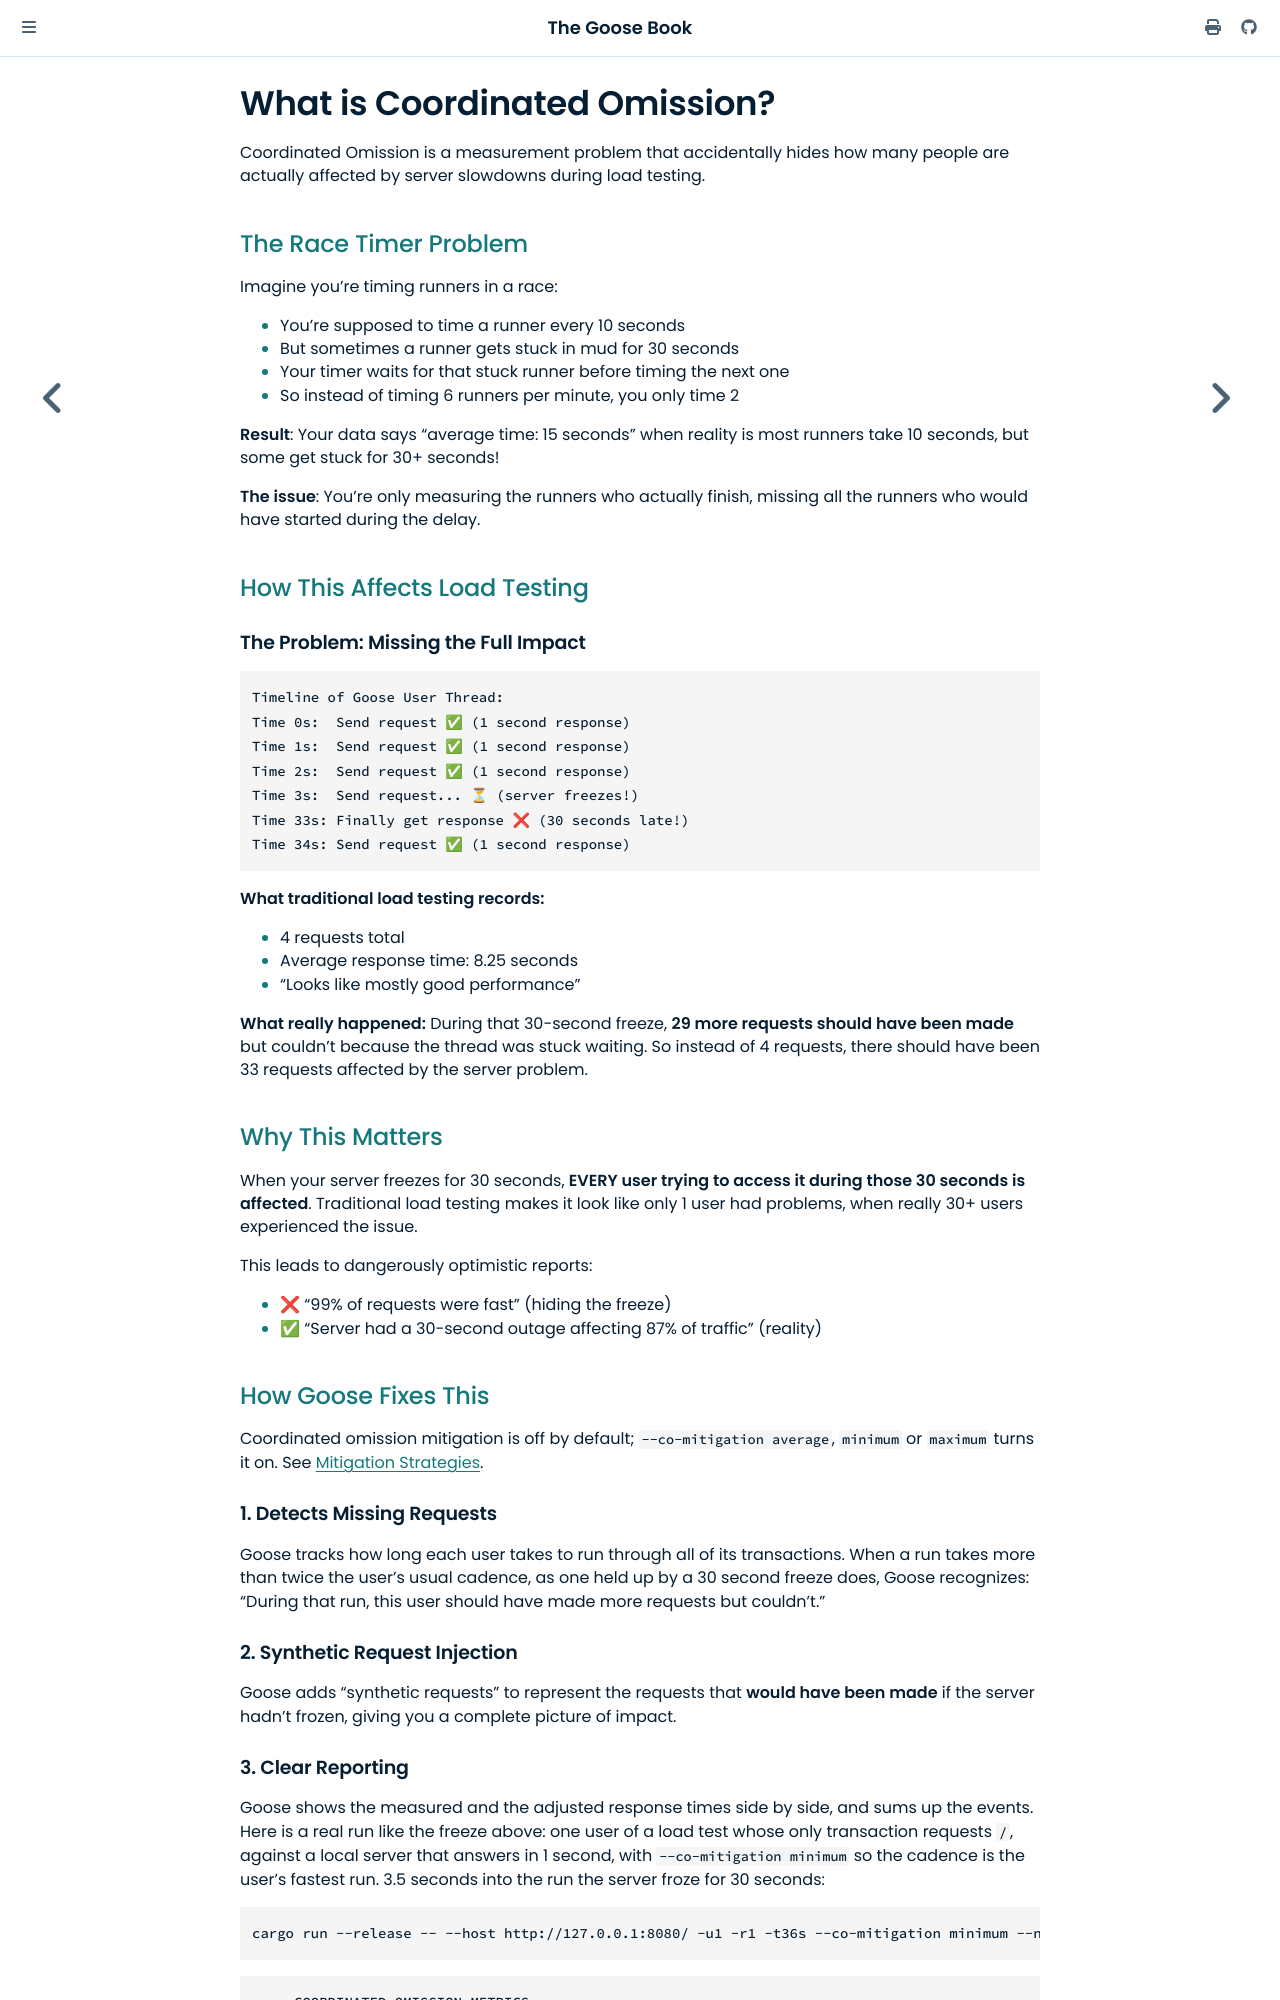

repository: tag1consulting/goose · page: coordinated-omission/overview.html · generator: mdbook

# What is Coordinated Omission?

Coordinated Omission is a measurement problem that accidentally hides how many people are actually affected by server slowdowns during load testing.

## The Race Timer Problem

Imagine you're timing runners in a race:
- You're supposed to time a runner every 10 seconds
- But sometimes a runner gets stuck in mud for 30 seconds  
- Your timer waits for that stuck runner before timing the next one
- So instead of timing 6 runners per minute, you only time 2

**Result**: Your data says "average time: 15 seconds" when reality is most runners take 10 seconds, but some get stuck for 30+ seconds!

**The issue**: You're only measuring the runners who actually finish, missing all the runners who would have started during the delay.

## How This Affects Load Testing

### The Problem: Missing the Full Impact

```
Timeline of Goose User Thread:
Time 0s:  Send request ✅ (1 second response)
Time 1s:  Send request ✅ (1 second response)  
Time 2s:  Send request ✅ (1 second response)
Time 3s:  Send request... ⏳ (server freezes!)
Time 33s: Finally get response ❌ (30 seconds late!)
Time 34s: Send request ✅ (1 second response)
```

**What traditional load testing records:**
- 4 requests total
- Average response time: 8.25 seconds
- "Looks like mostly good performance"

**What really happened:**
During that 30-second freeze, **29 more requests should have been made** but couldn't because the thread was stuck waiting. So instead of 4 requests, there should have been 33 requests affected by the server problem.

## Why This Matters

When your server freezes for 30 seconds, **EVERY user trying to access it during those 30 seconds is affected**. Traditional load testing makes it look like only 1 user had problems, when really 30+ users experienced the issue.

This leads to dangerously optimistic reports:
- ❌ "99% of requests were fast" (hiding the freeze)
- ✅ "Server had a 30-second outage affecting 87% of traffic" (reality)

## How Goose Fixes This

Coordinated omission mitigation is off by default; `--co-mitigation average`, `minimum` or `maximum` turns it on. See [Mitigation Strategies](mitigation.md).

### 1. Detects Missing Requests
Goose tracks how long each user takes to run through all of its transactions. When a run takes more than twice the user's usual cadence, as one held up by a 30 second freeze does, Goose recognizes: "During that run, this user should have made more requests but couldn't."

### 2. Synthetic Request Injection
Goose adds "synthetic requests" to represent the requests that **would have been made** if the server hadn't frozen, giving you a complete picture of impact.
